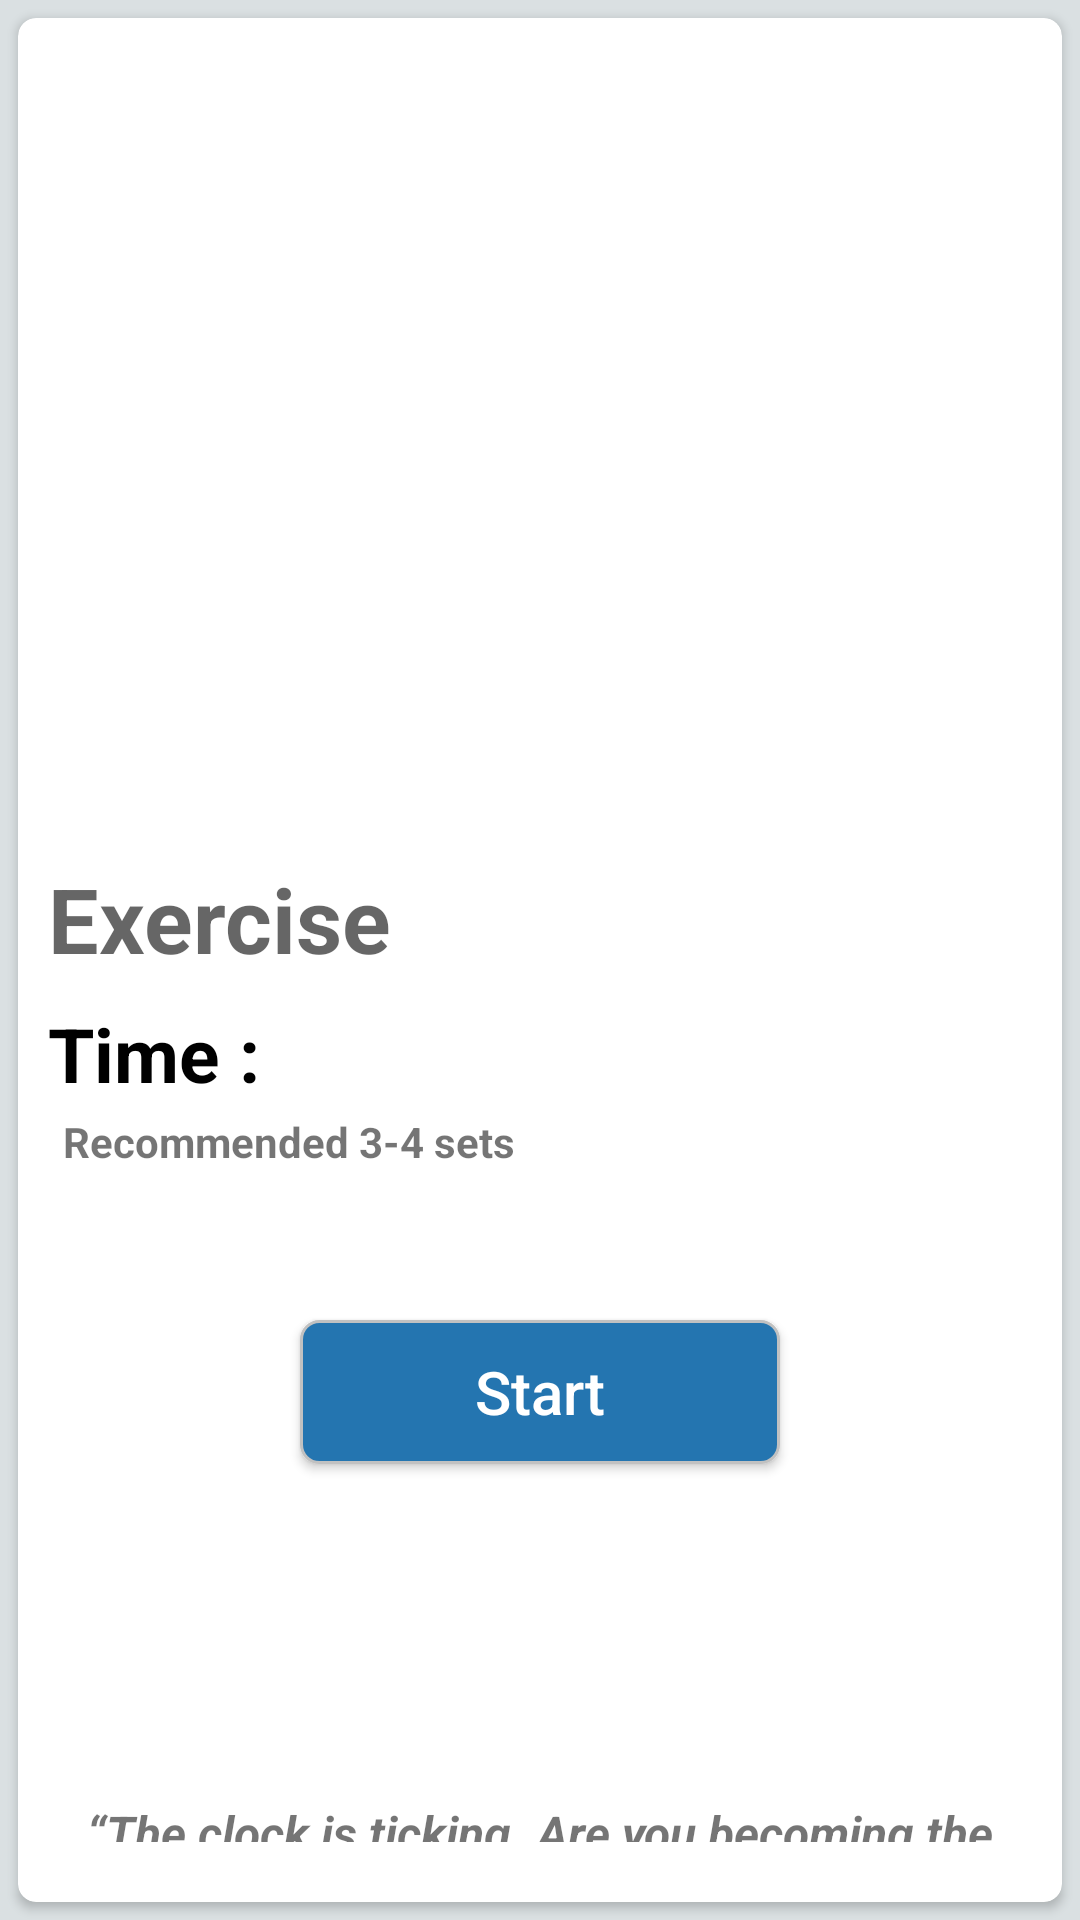

Android layout source for this screen:
<!-- AndroidManifest.xml: application theme AppTheme -->
<!-- res/layout/activity_exercise2.xml -->
<?xml version="1.0" encoding="utf-8"?>
<LinearLayout xmlns:android="http://schemas.android.com/apk/res/android"
    xmlns:app="http://schemas.android.com/apk/res-auto"
    xmlns:tools="http://schemas.android.com/tools"
    android:layout_width="match_parent"
    android:layout_height="match_parent"
    android:background="#DAE0E2"
    tools:context=".ExerciseActivity">

    <androidx.cardview.widget.CardView
        android:layout_width="match_parent"
        android:layout_height="wrap_content"
        app:cardCornerRadius="6dp"
        android:layout_margin="6dp">

        <LinearLayout
            android:layout_width="match_parent"
            android:layout_height="wrap_content"
            android:orientation="vertical"
            android:layout_margin="10dp">

            <ImageView
                android:id="@+id/ex_image"
                android:layout_width="250dp"
                android:layout_height="250dp"
                android:layout_gravity="center"/>

            <TextView
                android:layout_marginTop="20dp"
                android:id="@+id/ex_title"
                android:textColor="@android:color/background_dark"
                android:textStyle="bold"
                android:textAlignment="textStart"
                android:textSize="30sp"
                android:hint="Exercise"
                android:layout_width="match_parent"
                android:layout_height="wrap_content"/>

            <LinearLayout
                android:layout_width="match_parent"
                android:layout_height="wrap_content"
                android:orientation="horizontal"
                android:layout_marginTop="8dp"
                >

                <TextView
                    android:layout_width="90dp"
                    android:layout_height="wrap_content"
                    android:textSize="25sp"
                    android:textColor="@android:color/background_dark"
                    android:textStyle="bold"
                    android:textAlignment="textStart"
                    android:text="Time :"/>

                <TextView
                    android:id="@+id/mtime"
                    android:layout_width="200dp"
                    android:textStyle="bold"
                    android:textColor="@android:color/background_dark"
                    android:layout_height="wrap_content"
                    android:textSize="25sp"/>


            </LinearLayout>

            <TextView
                android:layout_width="match_parent"
                android:layout_height="wrap_content"
                android:text="@string/sets"
                android:textStyle="bold"
                android:paddingLeft="5dp"
                android:layout_marginTop="3dp"/>

            <Button
                android:layout_marginBottom="10dp"
                android:id="@+id/start_button"
                android:layout_width="160dp"
                android:layout_height="wrap_content"
                android:background="@drawable/border"
                android:textColor="@android:color/background_light"
                android:text="Start"
                android:textSize="20sp"
                android:textAllCaps="false"
                android:layout_gravity="center"
                android:layout_marginTop="50dp"/>

            <TextView
                android:id="@+id/countdown"
                android:hint="timer"
                android:textAlignment="center"
                android:visibility="invisible"
                android:layout_width="match_parent"
                android:layout_height="wrap_content"
                android:textSize="20sp"
                android:textStyle="bold"
                android:textColor="@android:color/background_dark"
                android:layout_marginTop="25dp"/>

            <TextView
                android:layout_width="match_parent"
                android:layout_height="wrap_content"
                android:layout_marginTop="50dp"
                android:layout_marginBottom="10dp"
                android:text="@string/quotes"
                android:textAlignment="center"
                android:textAllCaps="false"
                android:textStyle="bold|italic"
                android:textSize="16sp"/>

        </LinearLayout>


    </androidx.cardview.widget.CardView>



</LinearLayout>
<!-- resources referenced by this layout -->
<resources>
  <!-- drawable border (drawable) -->
  <?xml version="1.0" encoding="utf-8"?>
  <shape xmlns:android="http://schemas.android.com/apk/res/android">
      <corners android:radius="6dp"/>
      <solid android:color="#2475B0"/>
      <padding android:left="5dp" android:right="5dp"/>
      <stroke android:color="#c1c1c1" android:width="1dp"/>
  
  </shape>
  <string name="quotes">“The clock is ticking. Are you becoming the person you want to be?”</string>
  <string name="sets">Recommended 3-4 sets</string>
  <style name="AppTheme" parent="Theme.AppCompat.Light.DarkActionBar">
          
          <item name="colorPrimary">@color/colorBlacklight</item>
          <item name="colorPrimaryDark">@color/colorBlack</item>
          <item name="colorAccent">@color/colorAccent</item>
      </style>
  <color name="colorBlacklight">#0f0f0f</color>
  <color name="colorBlack">#000000</color>
  <color name="colorAccent">#03DAC5</color>
</resources>
